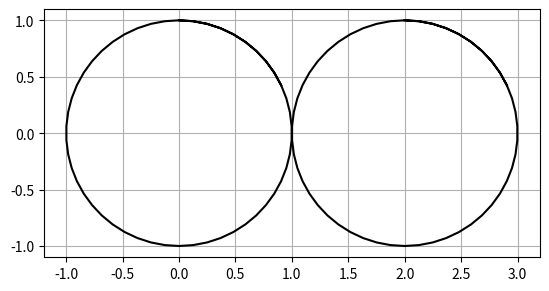

Source code (Python):
import numpy as np
import matplotlib.pyplot as plt

t1 = np.arange(0.0, 1.2, 0.02)

plt.figure()
plt.gca().set_aspect('equal', adjustable='box')
plt.plot(np.sin(2*np.pi*t1), np.cos(2*np.pi*t1), 'k')
plt.plot(np.sin(2*np.pi*t1)+2, np.cos(2*np.pi*t1), 'k')

plt.grid(True)
plt.show()